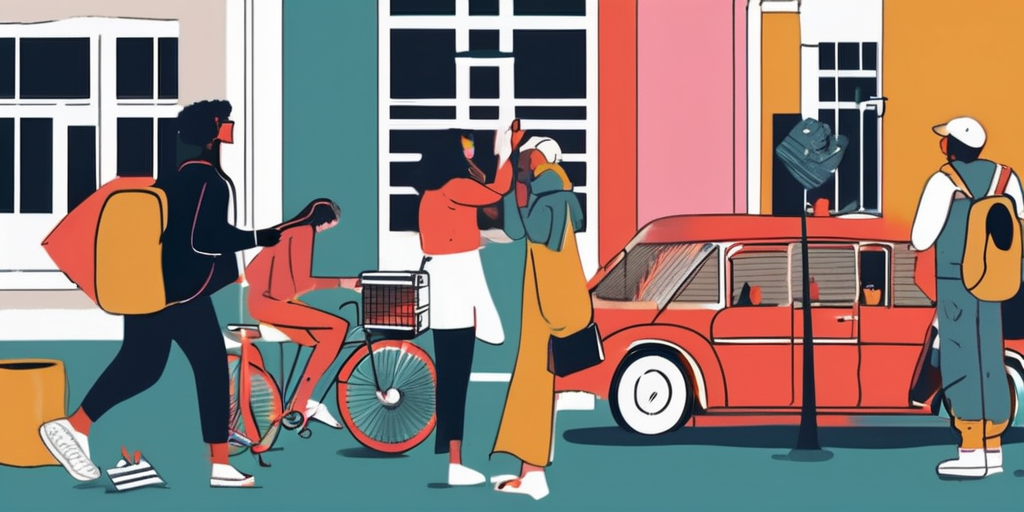
Generation parameters embedded in this image by ComfyUI (PNG 'prompt' text chunk: the API-format workflow graph, JSON):
{"3":{"inputs":{"seed":171121386506030,"steps":30,"cfg":8.0,"sampler_name":"dpmpp_2m","scheduler":"karras","denoise":1.0,"model":["4",0],"positive":["6",0],"negative":["7",0],"latent_image":["5",0]},"class_type":"KSampler"},"4":{"inputs":{"ckpt_name":"sdXL_v10VAEFix.safetensors"},"class_type":"CheckpointLoaderSimple"},"5":{"inputs":{"width":1024,"height":512,"batch_size":4},"class_type":"EmptyLatentImage"},"6":{"inputs":{"text":"An illustration multiple people exchanging different things in the city, things like music vinyl discs, cameras, and bicycles\n","clip":["4",1]},"class_type":"CLIPTextEncode"},"7":{"inputs":{"text":"text, watermark, duplicates, weird, tiles, repetition, deformed","clip":["4",1]},"class_type":"CLIPTextEncode"},"8":{"inputs":{"samples":["3",0],"vae":["4",2]},"class_type":"VAEDecode"},"9":{"inputs":{"filename_prefix":"OlimacAiTest","images":["8",0]},"class_type":"SaveImage"}}